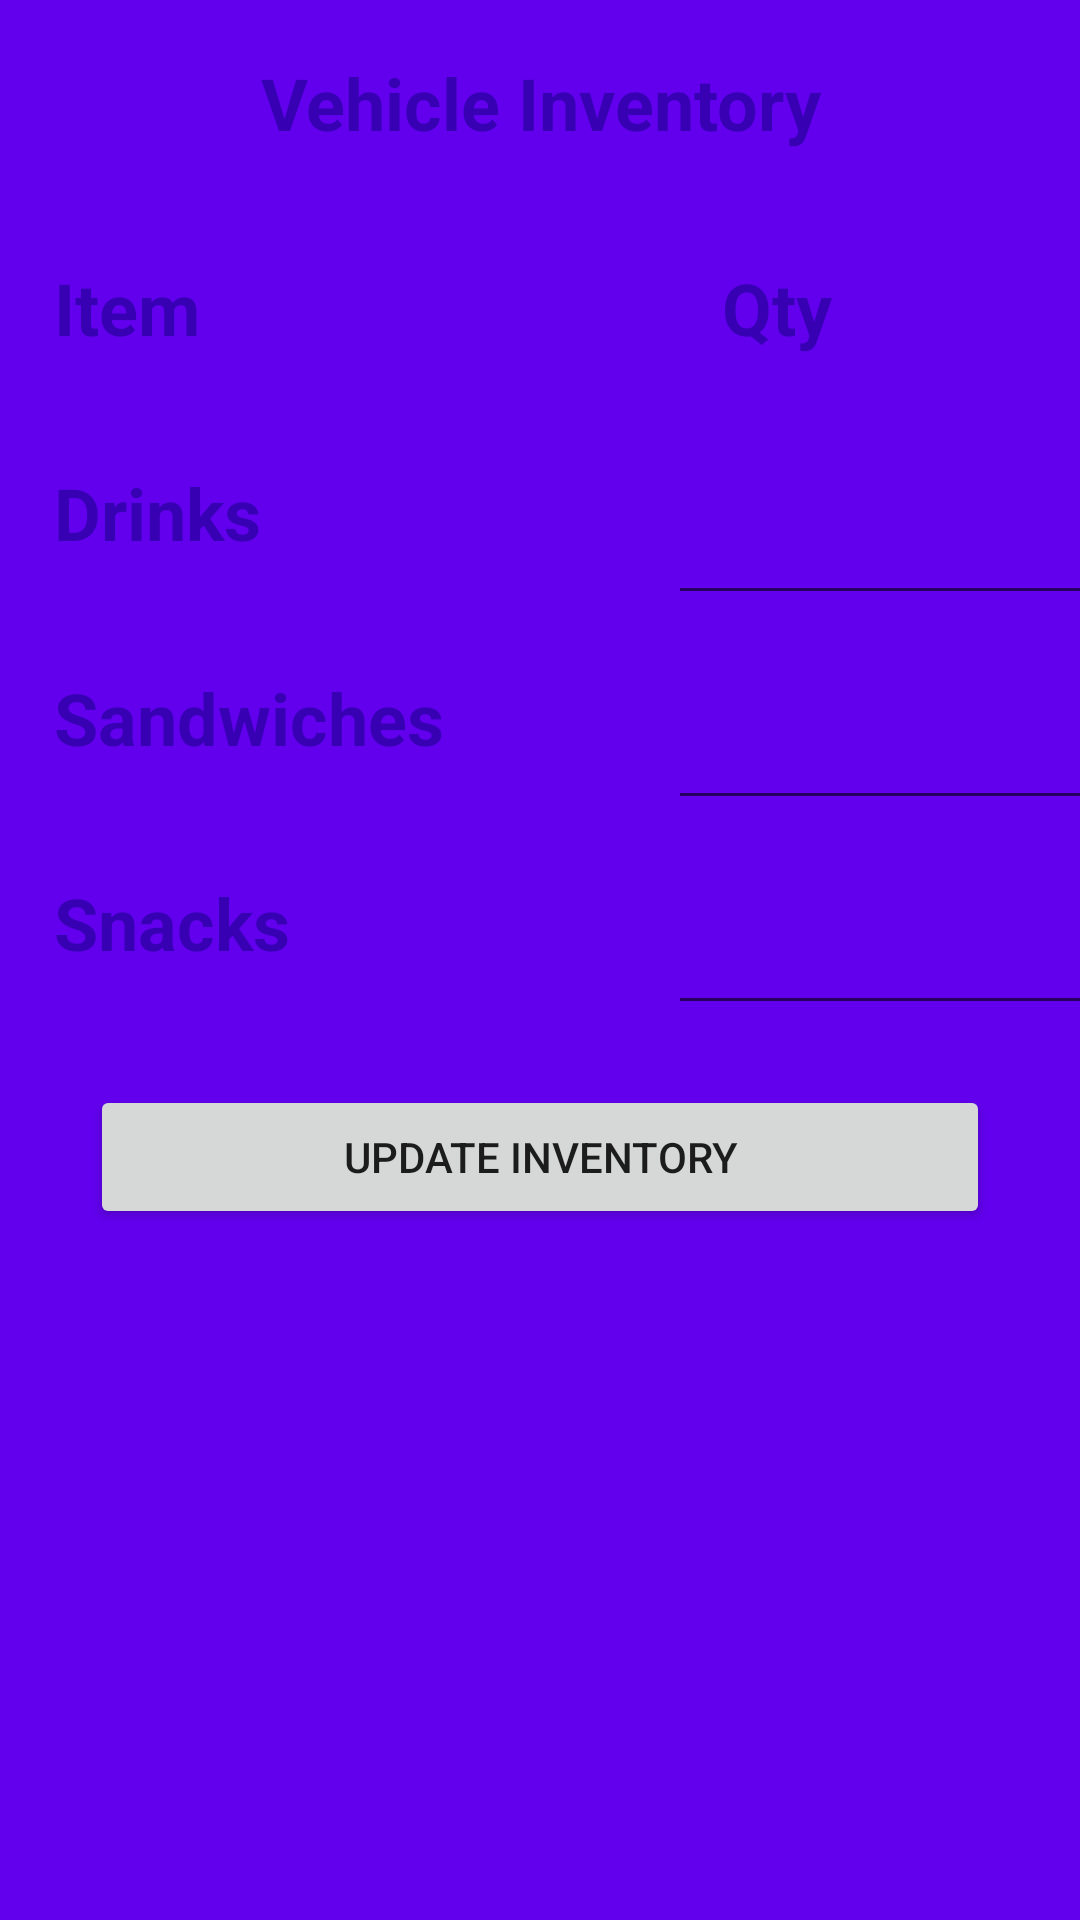

This screen was rendered from an Android layout file. Write that file and the resources it references.
<!-- AndroidManifest.xml: application theme AppTheme -->
<!-- res/layout/activity_vehicle_inventory_screen.xml -->
<?xml version="1.0" encoding="utf-8"?>
<LinearLayout xmlns:android="http://schemas.android.com/apk/res/android"
    xmlns:app="http://schemas.android.com/apk/res-auto"
    xmlns:tools="http://schemas.android.com/tools"
    android:layout_width="match_parent"
    android:layout_height="match_parent"
    android:background="@color/colorPrimary"
    android:orientation="vertical"
    tools:context=".VehicleInventoryScreen">

    <TableLayout
        android:layout_width="match_parent"
        android:layout_height="wrap_content">

        <TableRow
            android:id="@+id/heading"
            android:layout_width="match_parent"
            android:layout_height="wrap_content">

            <TextView
                android:id="@+id/headingCol"
                android:layout_width="match_parent"
                android:layout_height="wrap_content"
                android:layout_weight="1"
                android:horizontalSpacing="10dp"
                android:padding="18dip"
                android:text="Vehicle Inventory"
                android:textAlignment="center"
                android:textColor="@color/colorPrimaryDark"
                android:textSize="24dp"
                android:textStyle="bold" />

        </TableRow>

        <TableRow
            android:id="@+id/row1"
            android:layout_width="fill_parent"
            android:layout_height="wrap_content">

            <TextView
                android:id="@+id/r1c1"
                android:layout_width="wrap_content"
                android:layout_height="wrap_content"
                android:horizontalSpacing="10dp"
                android:padding="18dip"
                android:text="Item"
                android:textColor="@color/colorPrimaryDark"
                android:textSize="24dp"
                android:textStyle="bold" />

            <TextView

                android:id="@+id/r1c2"
                android:layout_width="189dp"
                android:layout_height="wrap_content"
                android:horizontalSpacing="10dp"
                android:padding="18dip"
                android:text="Qty"
                android:textColor="@color/colorPrimaryDark"
                android:textSize="24dp"
                android:textStyle="bold" />
        </TableRow>

        <TableRow
            android:id="@+id/row3"
            android:layout_width="match_parent"
            android:layout_height="wrap_content">

            <TextView

                android:id="@+id/r3c1"
                android:layout_width="wrap_content"
                android:layout_height="wrap_content"
                android:horizontalSpacing="10dp"
                android:padding="18dip"
                android:text="Drinks"
                android:textColor="@color/colorPrimaryDark"
                android:textSize="24dp"
                android:textStyle="bold" />

            <EditText

                android:id="@+id/drinksAvl"
                android:layout_width="wrap_content"
                android:layout_height="wrap_content"
                android:clickable="true"
                android:horizontalSpacing="10dp"
                android:padding="18dip"
                android:textColor="@color/colorPrimaryDark"
                android:textSize="24dp"
                android:textStyle="bold" />
        </TableRow>

        <TableRow
            android:id="@+id/row2"
            android:layout_width="match_parent"
            android:layout_height="wrap_content">

            <TextView
                android:id="@+id/r2c1"
                android:layout_width="219dp"
                android:layout_height="wrap_content"
                android:horizontalSpacing="10dp"
                android:padding="18dip"
                android:text="Sandwiches"
                android:textColor="@color/colorPrimaryDark"
                android:textSize="24dp"
                android:textStyle="bold" />

            <EditText
                android:id="@+id/swichAvl"
                android:layout_width="74dp"
                android:layout_height="wrap_content"
                android:clickable="true"
                android:horizontalSpacing="10dp"
                android:padding="18dip"
                android:textColor="@color/colorPrimaryDark"
                android:textSize="24dp"
                android:textStyle="bold" />

        </TableRow>
        <TableRow
            android:id="@+id/row4"
            android:layout_width="match_parent"
            android:layout_height="wrap_content">

            <TextView

                android:id="@+id/r4c1"
                android:layout_width="wrap_content"
                android:layout_height="wrap_content"
                android:horizontalSpacing="10dp"
                android:padding="18dip"
                android:text="Snacks"
                android:textColor="@color/colorPrimaryDark"
                android:textSize="24dp"
                android:textStyle="bold" />

            <EditText
                android:id="@+id/snacksAvl"
                android:layout_width="wrap_content"
                android:layout_height="wrap_content"
                android:clickable="true"
                android:horizontalSpacing="10dp"
                android:padding="18dip"
                android:textColor="@color/colorPrimaryDark"
                android:textSize="24dp"
                android:textStyle="bold" />
        </TableRow>
    </TableLayout>

    <Button
        android:id="@+id/updateInventoryBtn"
        android:layout_marginTop="20dp"
        android:layout_width="300dp"
        android:layout_height="wrap_content"
        android:layout_gravity="center"
        android:text="Update Inventory" />
</LinearLayout>
<!-- resources referenced by this layout -->
<resources>
  <style name="AppTheme" parent="Theme.AppCompat.Light.DarkActionBar">
          
          <item name="colorPrimary">#0064b1</item>
          <item name="colorPrimaryDark">#f58025</item>
          <item name="colorAccent">@color/colorAccent</item>
      </style>
  <!-- not gathered from this repository: default colours our renderer supplied (Android Studio template values) -->
  <color name="colorPrimary">#FF6200EE</color>
  <color name="colorPrimaryDark">#FF3700B3</color>
  <color name="colorAccent">#FF03DAC5</color>
</resources>
